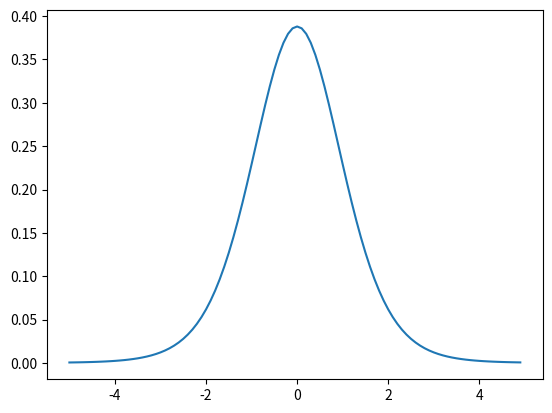

Python code for this plot: (Note: this script raises an exception after producing the figure.)
# -*- coding: utf-8 -*-
"""
Created on Fri Jun  4 14:54:26 2021

[redacted]
"""

import numpy as np
import matplotlib.pyplot as plt
import scipy.stats as stats

#課題1
#(1)
"""
t = np.arange(-5,5,0.1)
p = stats.t.pdf(t, df = 4 )     
plt.plot(t, p,label="t")

t0 = 2.0

#plt.plot([t0, t0], [0, 0.45], 'r-')

plt.savefig("自由度4のt分布.png")
#plt.show()
   
plt.close()
 
 #(2)

t = np.arange(-5,5,0.1)
p = stats.t.pdf(t, df = 5 )     
plt.plot(t, p,label="t")
plt.savefig("自由度5のt分布.png")
plt.close()
p = stats.t.pdf(t, df = 50 )     
plt.plot(t, p,label="t")
plt.savefig("自由度50のt分布.png")
plt.close()
p = stats.t.pdf(t, df = 100 )     
plt.plot(t, p,label="t")
plt.savefig("自由度100のt分布.png")
plt.close()
p = stats.t.pdf(t, df = 1000 )     
plt.plot(t, p,label="t")
plt.savefig("自由度1000のt分布.png")
plt.close()
 #(3)
 
 
t = np.arange(-5,5,0.1)
p = stats.t.pdf(t, df = 9 )     
plt.plot(t, p,label="t")

t0,t1 = stats.t.interval(alpha = 0.95,df = 9)

plt.plot([t0, t0], [0, 0.45], 'r-')
plt.plot([t1, t1], [0, 0.45], 'r-')

plt.savefig("自由度9のt分布95%.png")
#plt.show()
   
plt.close()

#(4)
"""
data = np.array([3,4,2,9,6,7,5,6,5,4]) 
myu = 3

E = np.mean(data)
V = np.var(data)
test_t = (E - myu)/np.sqrt(V/len(data))

t = np.arange(-5,5,0.1)
p = stats.t.pdf(t, df = len(data)-1 )     
plt.plot(t, p,label="t")

t0,t1 = stats.t.interval(alpha = 0.95,df = len(data)-1)

plt.plot([t0, t0], [0, 0.45], 'r-')
plt.plot([t1, t1], [0, 0.45], 'r-')
plt.plot([test_t, test_t], [0, 0.45], 'r-')

plt.savefig("t検定.png")
#plt.show()

plt.close()
if(t0<test_t or test_t<t1):
    print("帰無仮説を棄却し、H_1が成立")
else:
    print("帰無仮説は棄却できない")
    
print(myu+t0*np.sqrt(V/len(data)),"≦µ≦",myu+t1*np.sqrt(V/len(data)))

"""
#課題2
data = np.array([[2.2,4.1,5.5,1.9,3.4,2.6,4.2,3.7,4.9,3.2],[71,81,86,72,77,73,80,81,85,74]],dtype = np.float16)


x = data[0]
y = data[1]
#print(x)

xlabel = "含有率"
ylabel = "収率"
n = len(x)     
dlabel = range(1,n)
#drawScatter(x,y,xlabel,ylabel,dlabel)

x_ave = x.mean(axis = 0)
y_ave = y.mean(axis = 0)

xy_Sigma = np.cov(x,y,bias = True)

x_pvar = xy_Sigma[0][0]
y_pvar = xy_Sigma[1][1]
xy_cov = xy_Sigma[0][1]
Sxx = x_pvar*len(data[0])
Syy = y_pvar*len(data[0])
Sxy = xy_cov*len(data[0])

beta1=xy_cov/x_pvar
beta0 =y_ave-xy_cov/x_pvar*x_ave
#print("単回帰の推定式：\n y = ",beta1,"x",beta0)

Se = Syy-Sxy/Sxx*Sxy

R_2 = 1-Se/y_pvar

#print("寄与率R^2=",R_2)


X = np.array([0,8])
Y = np.array([xy_cov/x_pvar*X[0]+y_ave-xy_cov/x_pvar*x_ave,xy_cov/x_pvar*X[1]+y_ave-xy_cov/x_pvar*x_ave])

plt.plot(X,Y)
plt.scatter(x,y , color = "red")
plt.savefig("回帰分析.png")
plt.close()

#(1)

Ve = Se/(len(data[0])-2)

myu = 0

test_t = (beta1 - myu)/np.sqrt(Ve/x_pvar)

t = np.arange(-5,5,0.1)
p = stats.t.pdf(t, df = len(data[0])-2 )     
plt.plot(t, p,label="t")

t0,t1 = stats.t.interval(alpha = 0.95,df = len(data[0])-2)

plt.plot([t0, t0], [0, 0.45], 'r-')
plt.plot([t1, t1], [0, 0.45], 'r-')
plt.plot([test_t, test_t], [0, 0.45], 'r-')

plt.savefig("t検定_beta1.png")
#plt.show()

plt.close()
if(t0<test_t or test_t<t1):
    print("帰無仮説を棄却し、H_1が成立")
else:
    print("帰無仮説は棄却できない")

print(beta1+t0*np.sqrt(Ve/x_pvar),"≦beta1≦",beta1+t1*np.sqrt(Ve/x_pvar))


#(2)

y_hat = beta1 * x +beta0
E = y-y_hat
standardE = E/np.sqrt(Ve)
 
hkk = 1/len(data[0])+(x-x_ave)*(x-x_ave)/Sxx
print("予測値=",y_hat)
print("標準残差=",standardE)
print("テコ比=",hkk)


#(3)

data = np.array([[12,12,11,7,8,9,14,11],[22,24,21,19,19,22,24,23]],dtype = np.float16)


x = data[0]
y = data[1]
#print(x)

xlabel = "含有率"
ylabel = "収率"
n = len(x)     
dlabel = range(1,n)
#drawScatter(x,y,xlabel,ylabel,dlabel)

x_ave = x.mean(axis = 0)
y_ave = y.mean(axis = 0)

xy_Sigma = np.cov(x,y,bias = True)

x_pvar = xy_Sigma[0][0]
y_pvar = xy_Sigma[1][1]
xy_cov = xy_Sigma[0][1]
Sxx = x_pvar*len(data[0])
Syy = y_pvar*len(data[0])
Sxy = xy_cov*len(data[0])

beta1=xy_cov/x_pvar
beta0 =y_ave-xy_cov/x_pvar*x_ave
#print("単回帰の推定式：\n y = ",beta1,"x",beta0)

Se = Syy-Sxy/Sxx*Sxy

R_2 = 1-Se/y_pvar



X = np.array([6,15])
Y = np.array([xy_cov/x_pvar*X[0]+y_ave-xy_cov/x_pvar*x_ave,xy_cov/x_pvar*X[1]+y_ave-xy_cov/x_pvar*x_ave])

plt.plot(X,Y)
plt.scatter(x,y , color = "red")
plt.savefig("問題4_回帰分析.png")
plt.close()


Ve = Se/(len(data[0])-2)

myu = 0

test_t = (beta1 - myu)/np.sqrt(Ve/x_pvar)

t = np.arange(-5,5,0.1)
p = stats.t.pdf(t, df = len(data[0])-2 )     
plt.plot(t, p,label="t")

t0,t1 = stats.t.interval(alpha = 0.95,df = len(data[0])-2)

plt.plot([t0, t0], [0, 0.45], 'r-')
plt.plot([t1, t1], [0, 0.45], 'r-')
plt.plot([test_t, test_t], [0, 0.45], 'r-')

plt.savefig("課題4_t検定_beta1.png")
#plt.show()

plt.close()


y_hat = beta1 * x +beta0
E = y-y_hat
standardE = E/np.sqrt(Ve)
 
hkk = 1/len(data[0])+(x-x_ave)*(x-x_ave)/Sxx

print("(1)")
print("寄与率R^2=",R_2)
print("自由度調節済み寄与率=",1-Se*(len(x)-1)/y_pvar/(len(x)-2))
print("(2)")
if(t0<test_t or test_t<t1):
    print("帰無仮説を棄却し、H_1が成立")
else:
    print("帰無仮説は棄却できない")

print(beta1+t0*np.sqrt(Ve/x_pvar),"≦beta1≦",beta1+t1*np.sqrt(Ve/x_pvar))
print("(3)")
print("標準残差=",standardE)
print("テコ比=",hkk)
 
"""
 
 
 
 